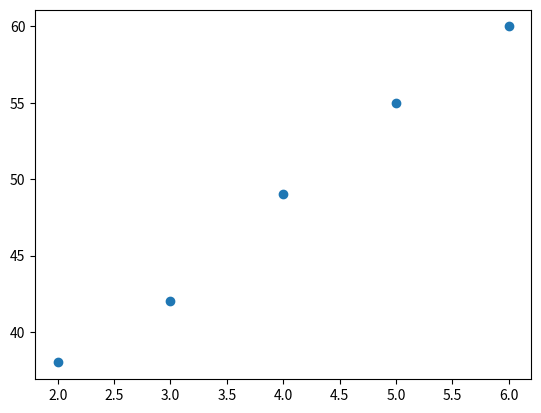

Write Python code to recreate this figure.
import matplotlib.pyplot as plt
hours=[2,3,4,5,6]
marks=[38,42,49,55,60]
plt.scatter(hours,marks)
plt.show()
